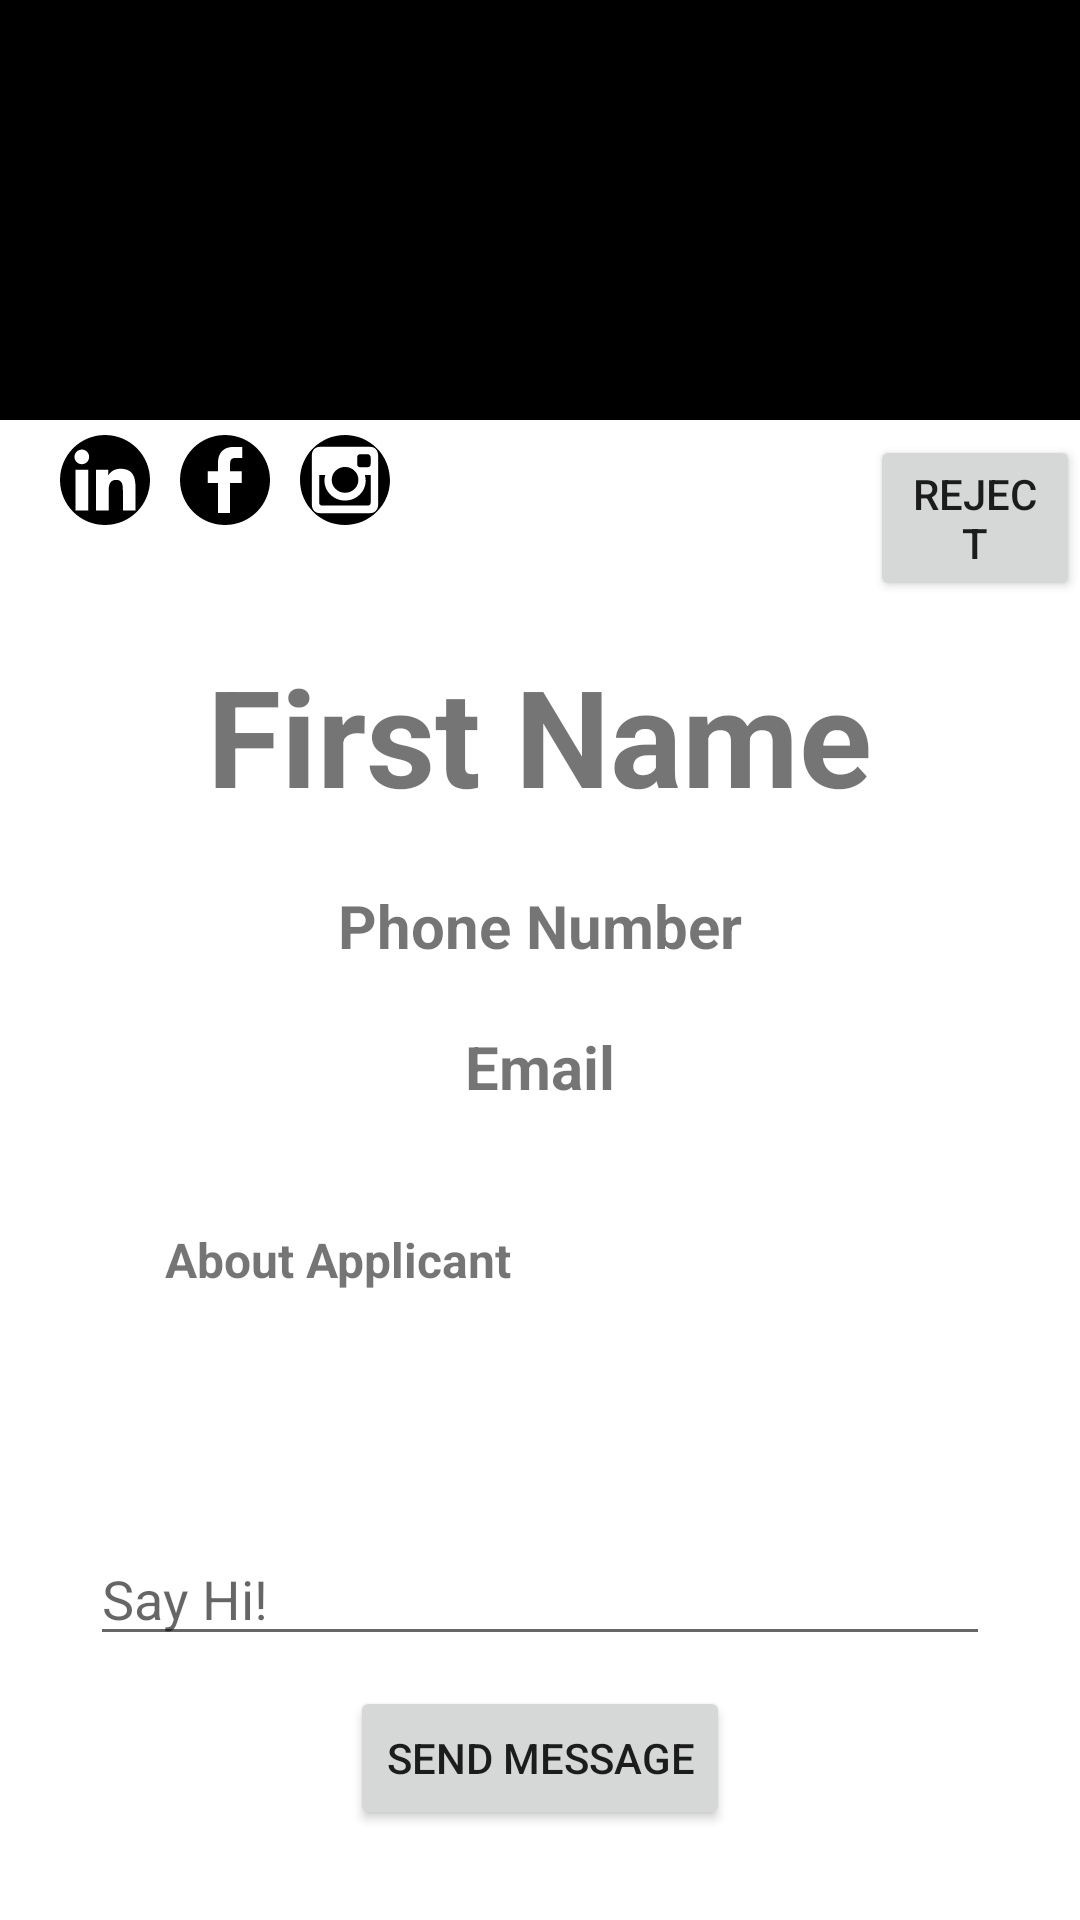

The Android layout XML behind this screen, and the referenced resources:
<!-- AndroidManifest.xml: application theme Theme.JobQuestV1 -->
<!-- res/layout/activity_applicant_profile.xml -->
<?xml version="1.0" encoding="utf-8"?>

<RelativeLayout xmlns:android="http://schemas.android.com/apk/res/android"
    xmlns:app="http://schemas.android.com/apk/res-auto"
    xmlns:tools="http://schemas.android.com/tools"
    android:layout_width="match_parent"
    android:layout_height="match_parent"
    tools:context=".ApplicantProfile">

    <ImageView
        android:id="@+id/applicantprofilebanner"
        android:layout_width="match_parent"
        android:layout_height="140dp"
        android:background="@color/black"
        android:scaleType="fitXY"
        android:src="@drawable/bannergrad" />

    <ImageButton
        android:id="@+id/BtnImglinkedin"
        android:layout_width="30dp"
        android:layout_height="30dp"
        android:layout_below="@id/applicantprofilebanner"
        android:layout_marginLeft="20dp"
        android:layout_marginTop="5dp"
        android:background="@null"
        android:scaleType="fitCenter"
        android:src="@drawable/ic_linkedin" />

    <ImageButton
        android:id="@+id/BtnImgFacebook"
        android:layout_width="30dp"
        android:layout_height="30dp"
        android:layout_below="@+id/applicantprofilebanner"
        android:layout_marginLeft="10dp"
        android:layout_marginTop="5dp"
        android:layout_toRightOf="@id/BtnImglinkedin"
        android:background="@null"
        android:scaleType="fitCenter"
        android:src="@drawable/ic_facebook" />

    <ImageButton
        android:id="@+id/BtnImgInstagram"
        android:layout_width="30dp"
        android:layout_height="30dp"
        android:layout_below="@+id/applicantprofilebanner"
        android:layout_marginLeft="10dp"
        android:layout_marginTop="5dp"
        android:layout_toRightOf="@id/BtnImgFacebook"
        android:background="@null"
        android:scaleType="fitCenter"
        android:src="@drawable/ic_instagram" />


    <ImageView
        android:id="@+id/applicantprofileimg"
        android:layout_width="120dp"
        android:layout_height="120dp"
        android:layout_alignTop="@+id/applicantprofilebanner"
        android:layout_centerHorizontal="true"
        android:layout_marginTop="85dp"
        android:background="@null"
        android:scaleType="fitCenter"
        android:src="@drawable/person" />

    <TextView
        android:id="@+id/applicantFirstname"
        android:layout_width="wrap_content"
        android:layout_height="wrap_content"
        android:layout_below="@+id/applicantprofileimg"
        android:layout_centerHorizontal="true"
        android:layout_marginTop="10dp"
        android:text="First Name"
        android:textSize="45dp"
        android:textStyle="bold" />

    <TextView
        android:id="@+id/applicantPhonenumber"
        android:layout_width="wrap_content"
        android:layout_height="wrap_content"
        android:layout_below="@+id/applicantFirstname"
        android:layout_centerHorizontal="true"
        android:layout_marginTop="20dp"
        android:text="Phone Number"
        android:textSize="20sp"
        android:textStyle="bold" />

    <TextView
        android:id="@+id/applicantemail"
        android:layout_width="wrap_content"
        android:layout_height="wrap_content"
        android:layout_below="@+id/applicantPhonenumber"
        android:layout_centerHorizontal="true"
        android:layout_marginTop="20dp"
        android:text="Email"
        android:textSize="20sp"
        android:textStyle="bold" />

    <TextView
        android:id="@+id/ApplicantAboutme"
        android:layout_width="250dp"
        android:layout_height="wrap_content"
        android:layout_below="@+id/applicantemail"
        android:layout_centerHorizontal="true"
        android:layout_marginTop="40dp"
        android:text="About Applicant"
        android:textSize="16sp"
        android:textStyle="bold" />

    <Button
        android:id="@+id/btnapplicantreject"
        android:layout_width="wrap_content"
        android:layout_height="wrap_content"
        android:layout_below="@id/applicantprofilebanner"
        android:layout_centerHorizontal="true"
        android:layout_marginLeft="50dp"
        android:layout_marginTop="5dp"
        android:layout_toRightOf="@+id/applicantprofileimg"
        android:text="Reject" />

    <EditText
        android:id="@+id/msgField"
        android:layout_width="300dp"
        android:layout_height="wrap_content"
        android:layout_marginTop="80dp"
        android:layout_below="@+id/ApplicantAboutme"
        android:layout_centerInParent="true"
        android:hint="Say Hi!"
        />

    <Button
        android:id="@+id/msgApplicant"
        android:layout_width="wrap_content"
        android:layout_height="wrap_content"
        android:layout_below="@+id/msgField"
        android:layout_centerInParent="true"
        android:layout_marginTop="10dp"
        android:text="Send Message" />

</RelativeLayout>
<!-- resources referenced by this layout -->
<resources>
  <color name="black">#FF000000</color>
  <!-- drawable ic_facebook (drawable) -->
  <vector xmlns:android="http://schemas.android.com/apk/res/android"
      android:width="97.75dp"
      android:height="97.75dp"
      android:viewportWidth="97.75"
      android:viewportHeight="97.75">
    <path
        android:fillColor="#FF000000"
        android:pathData="M48.875,0C21.882,0 0,21.882 0,48.875S21.882,97.75 48.875,97.75S97.75,75.868 97.75,48.875S75.868,0 48.875,0zM67.521,24.89l-6.76,0.003c-5.301,0 -6.326,2.519 -6.326,6.215v8.15h12.641L67.07,52.023H54.436v32.758H41.251V52.023H30.229V39.258h11.022v-9.414c0,-10.925 6.675,-16.875 16.42,-16.875l9.851,0.015V24.89L67.521,24.89z"/>
  </vector>
  <!-- drawable ic_instagram (drawable) -->
  <vector xmlns:android="http://schemas.android.com/apk/res/android"
      android:width="97.75dp"
      android:height="97.75dp"
      android:viewportWidth="97.75"
      android:viewportHeight="97.75">
    <path
        android:fillColor="#FF000000"
        android:pathData="M34.479,48.719a14.465,14.017 0,1 0,28.93 0a14.465,14.017 0,1 0,-28.93 0z"/>
    <path
        android:fillColor="#FF000000"
        android:pathData="M71.333,49.501c0,11.981 -10.024,21.692 -22.389,21.692s-22.389,-9.711 -22.389,-21.692c0,-2.147 0.324,-4.221 0.924,-6.18h-6.616v30.427c0,1.576 1.288,2.863 2.863,2.863h50.159c1.576,0 2.865,-1.287 2.865,-2.863V43.321h-6.341C71.008,45.28 71.333,47.354 71.333,49.501z"/>
    <path
        android:fillColor="#FF000000"
        android:pathData="M65.332,35.11h8.141c1.784,0 3.242,-1.458 3.242,-3.242v-7.762c0,-1.785 -1.458,-3.243 -3.242,-3.243h-8.141c-1.785,0 -3.243,1.458 -3.243,3.243v7.762C62.088,33.651 63.547,35.11 65.332,35.11z"/>
    <path
        android:fillColor="#FF000000"
        android:pathData="M48.875,0C21.882,0 0,21.882 0,48.875S21.882,97.75 48.875,97.75S97.75,75.868 97.75,48.875S75.868,0 48.875,0zM75.645,84.891H22.106c-5.087,0 -9.246,-3.765 -9.246,-9.244V22.105c0,-5.481 4.159,-9.245 9.246,-9.245h53.539c5.086,0 9.246,3.764 9.246,9.245v53.542C84.891,81.126 80.73,84.891 75.645,84.891z"/>
  </vector>
  <!-- drawable ic_linkedin (drawable) -->
  <vector xmlns:android="http://schemas.android.com/apk/res/android"
      android:width="97.75dp"
      android:height="97.75dp"
      android:viewportWidth="97.75"
      android:viewportHeight="97.75">
    <path
        android:fillColor="#FF000000"
        android:pathData="M48.875,0C21.882,0 0,21.882 0,48.875S21.882,97.75 48.875,97.75S97.75,75.868 97.75,48.875S75.868,0 48.875,0zM30.562,81.966h-13.74V37.758h13.74V81.966zM23.695,31.715c-4.404,0 -7.969,-3.57 -7.969,-7.968c0.001,-4.394 3.565,-7.964 7.969,-7.964c4.392,0 7.962,3.57 7.962,7.964C31.657,28.146 28.086,31.715 23.695,31.715zM82.023,81.966H68.294V60.467c0,-5.127 -0.095,-11.721 -7.142,-11.721c-7.146,0 -8.245,5.584 -8.245,11.35v21.869H39.179V37.758h13.178v6.041h0.185c1.835,-3.476 6.315,-7.14 13,-7.14c13.913,0 16.481,9.156 16.481,21.059V81.966z"/>
  </vector>
  <style name="Theme.JobQuestV1" parent="Theme.MaterialComponents.DayNight.DarkActionBar">
          
          <item name="colorPrimary">@color/purple_500</item>
          <item name="colorPrimaryVariant">@color/purple_700</item>
          <item name="colorOnPrimary">@color/white</item>
          
          <item name="colorSecondary">@color/teal_200</item>
          <item name="colorSecondaryVariant">@color/teal_700</item>
          <item name="colorOnSecondary">@color/black</item>
          
          <item name="android:statusBarColor" tools:targetApi="l">?attr/colorPrimaryVariant</item>
          
      </style>
  <color name="purple_500">#FF6200EE</color>
  <color name="purple_700">#FF3700B3</color>
  <color name="white">#FFFFFFFF</color>
  <color name="teal_200">#FF03DAC5</color>
  <color name="teal_700">#FF018786</color>
</resources>
